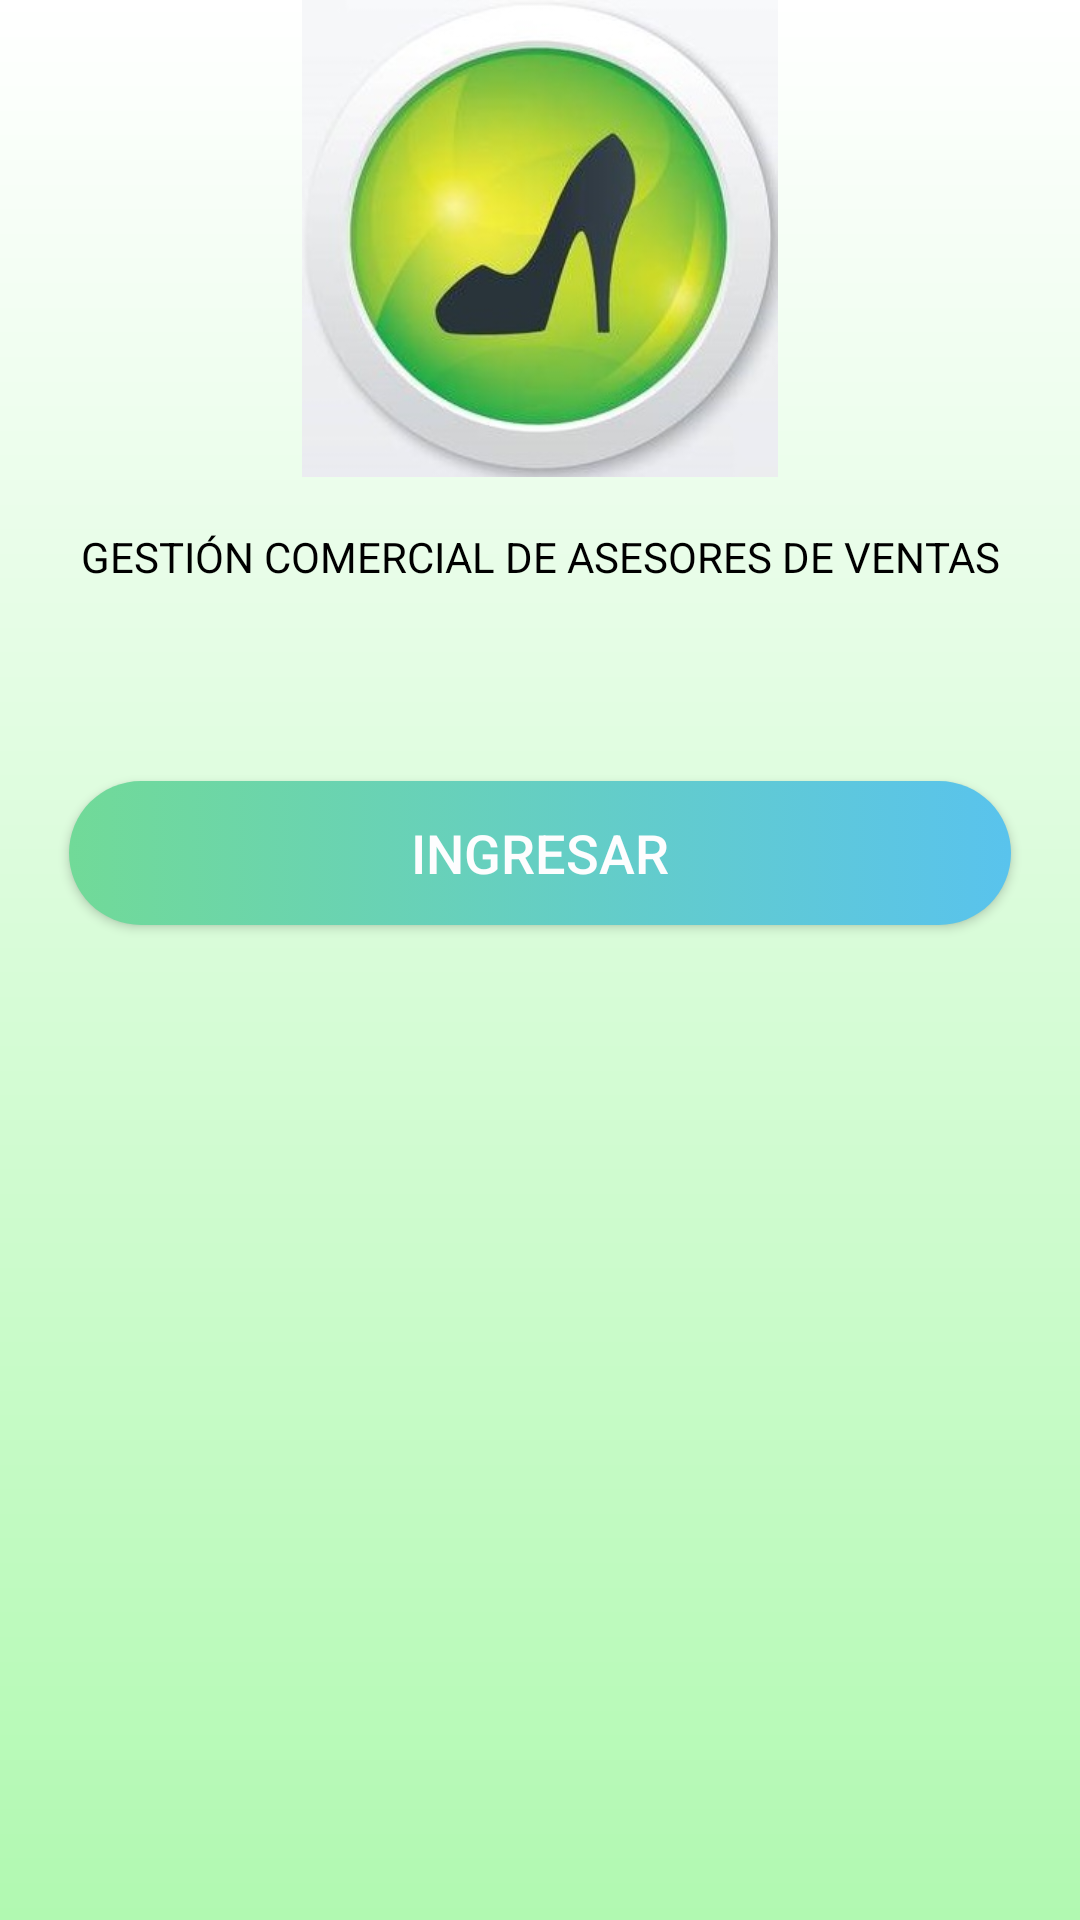

The Android layout XML behind this screen, and the referenced resources:
<!-- AndroidManifest.xml: application theme AppTheme -->
<!-- res/layout/activity_home.xml -->
<?xml version="1.0" encoding="utf-8"?>
<LinearLayout xmlns:android="http://schemas.android.com/apk/res/android"
    xmlns:tools="http://schemas.android.com/tools"
    xmlns:app="http://schemas.android.com/apk/res-auto"
    android:id="@+id/activity_main"
    android:layout_width="match_parent"
    android:layout_height="match_parent"
    android:orientation="vertical"
    android:background="@drawable/trial"
    tools:context="com.upc.gmt.comercialgb.HomeActivity">

    <LinearLayout
        android:layout_width="wrap_content"
        android:layout_height="wrap_content"
        android:orientation="vertical"
        android:layout_gravity="center">
        


        <LinearLayout
            android:layout_width="match_parent"
            android:layout_height="match_parent"
            android:orientation="vertical">

            <LinearLayout
                android:layout_width="match_parent"
                android:layout_height="match_parent"
                android:layout_weight="1">

                <LinearLayout
                    android:layout_width="match_parent"
                    android:layout_height="match_parent"
                    android:orientation="vertical">

                    <ImageView
                        android:id="@+id/imageView"
                        android:layout_width="wrap_content"
                        android:layout_height="0dp"
                        android:layout_weight="3"
                        app:srcCompat="@drawable/logo"
                        android:layout_gravity="center" />

                    <TextView
                        android:id="@+id/textView2"
                        style="@style/textView_style"
                        android:layout_weight="1"
                        android:textColor="@android:color/black"
                        android:text="GESTIÓN COMERCIAL DE ASESORES DE VENTAS" />

                </LinearLayout>

            </LinearLayout>


            <LinearLayout
                android:layout_width="match_parent"
                android:layout_height="match_parent"
                android:layout_weight="1"
                android:gravity="center">

                <LinearLayout
                    android:layout_width="334dp"
                    android:layout_height="wrap_content"
                    android:orientation="vertical">

                    <Button
                        android:id="@+id/btnLogin"
                        style="@style/button_style"
                        android:onClick="onLogin"
                        android:text="INGRESAR" />

                    <Button
                        android:id="@+id/btnAbrirCatalogo"
                        style="@style/button_style"
                        android:text="CATÁLOGO DE CALZADOS"
                        android:onClick="onAbrirCatalogo"
                        android:visibility="invisible" />

                </LinearLayout>

            </LinearLayout>


            <LinearLayout
                android:layout_width="match_parent"
                android:layout_height="match_parent"
                android:layout_weight="1.5">

                <LinearLayout
                    android:layout_width="match_parent"
                    android:layout_height="match_parent">

                    <TextView
                        android:id="@+id/textView"
                        style="@style/textView_style"
                        android:layout_height="match_parent"
                        android:text="¡Gracias por su preferencia!"
                        android:visibility="invisible" />


                </LinearLayout>


            </LinearLayout>

        </LinearLayout>

    </LinearLayout>


</LinearLayout>
<!-- resources referenced by this layout -->
<resources>
  <!-- drawable logo: jpg bitmap (drawable, 25265 bytes) -->
  <!-- drawable trial (drawable) -->
  <?xml version="1.0" encoding="utf-8"?>
  <shape xmlns:android="http://schemas.android.com/apk/res/android">
      <gradient
          android:startColor="#FFFFFF"
          android:endColor="#b1f9b1"
          android:angle="270" />
  </shape>
  <style name="button_style">
          <item name="android:background">@drawable/button_background</item>
          <item name="android:layout_margin">10dp</item>
          <item name="android:textColor">#FDFDFE</item>
          <item name="android:textAllCaps">false</item>
          <item name="android:textSize">18sp</item>
          <item name="android:layout_width">match_parent</item>
          <item name="android:layout_height">0dp</item>
          <item name="android:layout_weight">1</item>
      </style>
  <style name="textView_style">
          <item name="android:gravity">center</item>
          <item name="android:textColor">#6f7a8b</item>
          <item name="android:layout_width">match_parent</item>
          <item name="android:layout_height">0dp</item>
          <item name="android:layout_weight">1</item>
      </style>
  <style name="AppTheme" parent="Base.Theme.AppCompat.Light.DarkActionBar">
          
          <item name="colorPrimary">@color/colorPrimary</item>
          <item name="colorPrimaryDark">@color/colorPrimaryDark</item>
          <item name="colorAccent">@color/colorAccent</item>
          
      </style>
  <!-- drawable button_background (drawable) -->
  <?xml version="1.0" encoding="utf-8"?>
  <selector xmlns:android="http://schemas.android.com/apk/res/android">
      <item>
          <shape android:shape="rectangle">
              <corners android:radius="50dp" />
              <solid android:color="#FDFDFE" />
              <size android:height="25dp" />
              <gradient android:startColor="#71DA98" android:endColor="#59C3ED" />
  
          </shape>
      </item>
  </selector>
  <color name="colorPrimary">#547e4d</color>
  <color name="colorPrimaryDark">#64997d</color>
  <color name="colorAccent">#3841e4</color>
</resources>
